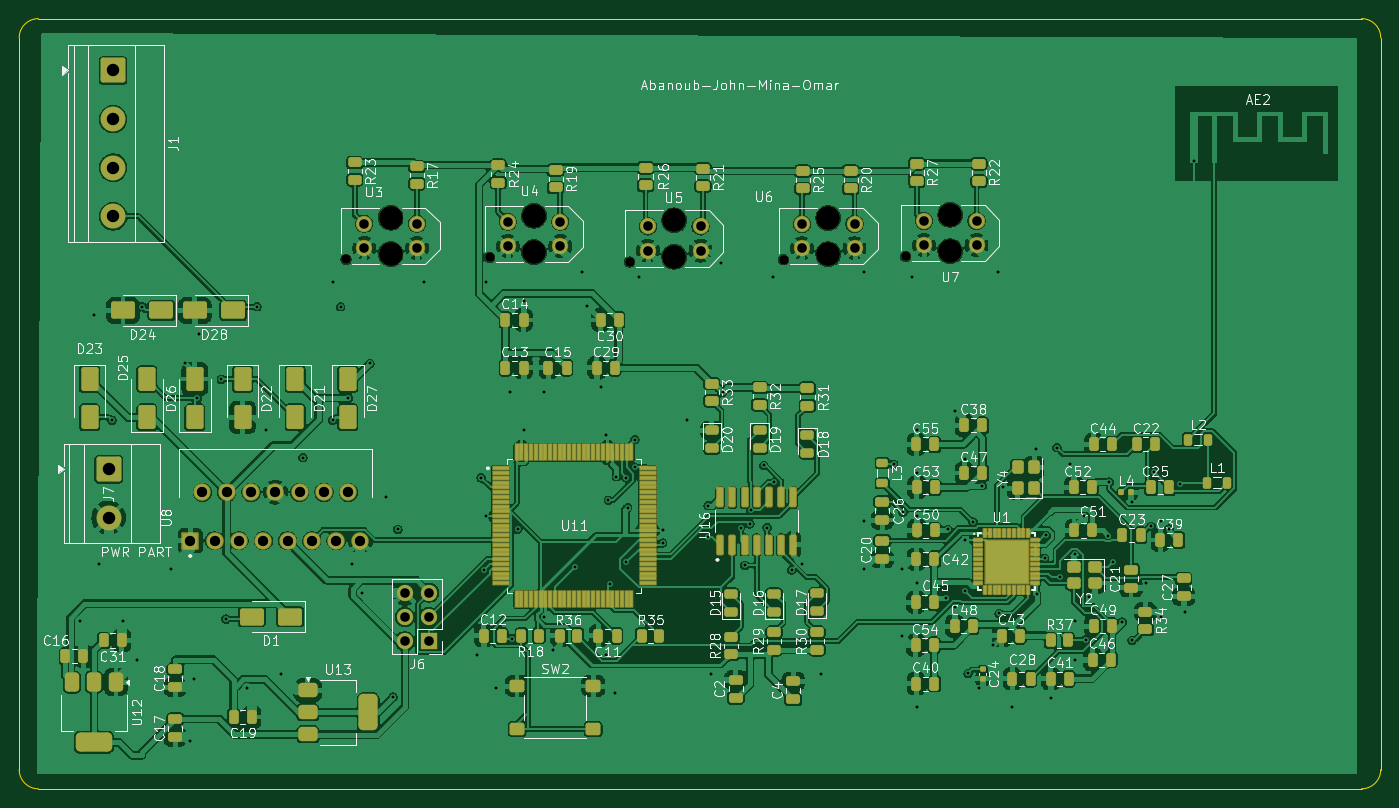
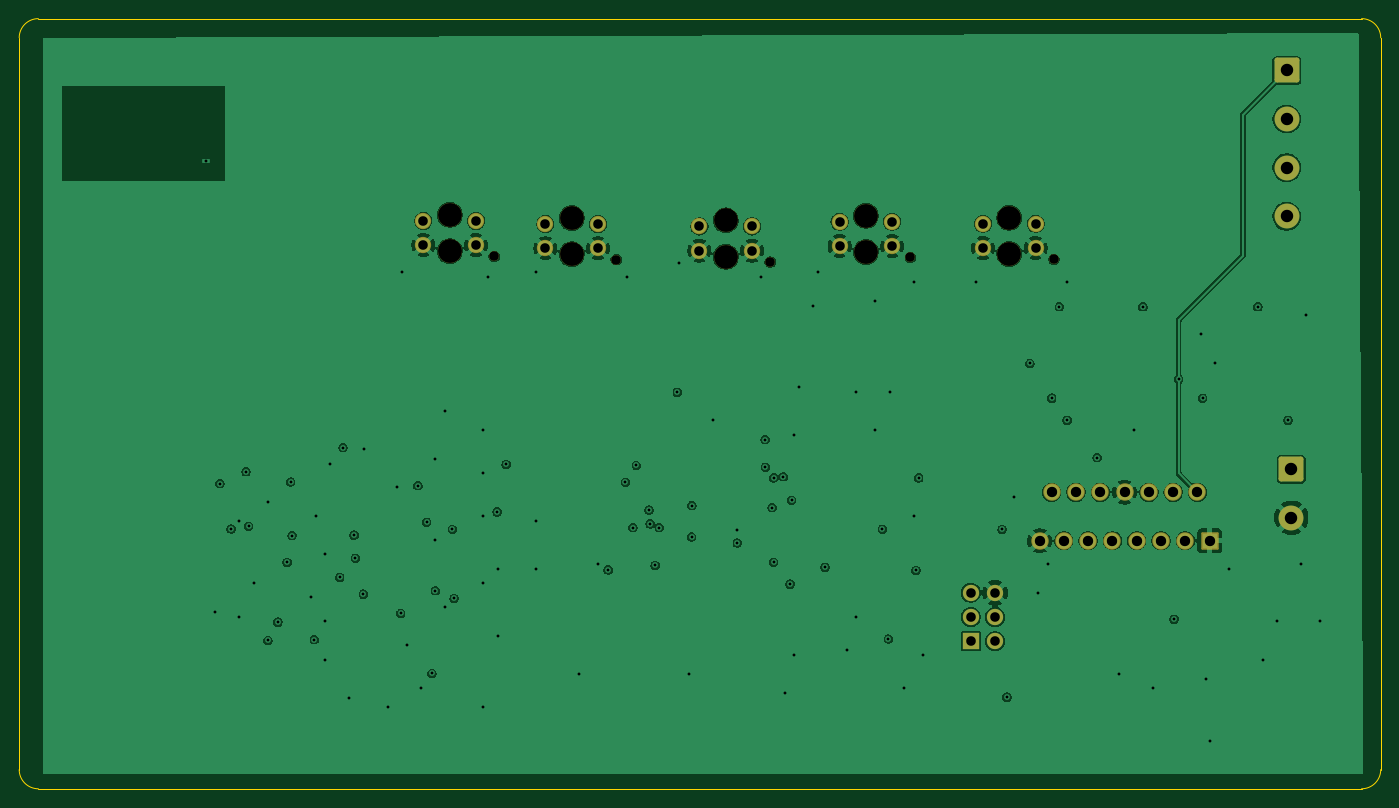
Circuit board: 11 layer files. Board 142.3 x 80.5 mm.
- bottom_copper: Final_Version-B_Cu.gbl (244164 bytes)
- bottom_mask: Final_Version-B_Mask.gbs (3304 bytes)
- paste: Final_Version-B_Paste.gbp (494 bytes)
- bottom_silk: Final_Version-B_Silkscreen.gbo (495 bytes)
- outline: Final_Version-Edge_Cuts.gm1 (883 bytes)
- top_copper: Final_Version-F_Cu.gtl (716191 bytes)
- top_mask: Final_Version-F_Mask.gts (18161 bytes)
- paste: Final_Version-F_Paste.gtp (16078 bytes)
- top_silk: Final_Version-F_Silkscreen.gto (189798 bytes)
- drill: Final_Version-NPTH.drl (605 bytes)
- drill: Final_Version-PTH.drl (3311 bytes)

=== bottom_copper: Final_Version-B_Cu.gbl (244164 bytes, source omitted) ===
=== bottom_mask: Final_Version-B_Mask.gbs (3304 bytes, source withheld) ===
=== paste: Final_Version-B_Paste.gbp ===
G04 #@! TF.GenerationSoftware,KiCad,Pcbnew,10.0.0*
G04 #@! TF.CreationDate,2026-05-15T00:22:42+03:00*
G04 #@! TF.ProjectId,Final_Version,46696e61-6c5f-4566-9572-73696f6e2e6b,rev?*
G04 #@! TF.SameCoordinates,Original*
G04 #@! TF.FileFunction,Paste,Bot*
G04 #@! TF.FilePolarity,Positive*
%FSLAX46Y46*%
G04 Gerber Fmt 4.6, Leading zero omitted, Abs format (unit mm)*
G04 Created by KiCad (PCBNEW 10.0.0) date 2026-05-15 00:22:42*
%MOMM*%
%LPD*%
G01*
G04 APERTURE LIST*
G04 APERTURE END LIST*
M02*

=== bottom_silk: Final_Version-B_Silkscreen.gbo ===
G04 #@! TF.GenerationSoftware,KiCad,Pcbnew,10.0.0*
G04 #@! TF.CreationDate,2026-05-15T00:22:42+03:00*
G04 #@! TF.ProjectId,Final_Version,46696e61-6c5f-4566-9572-73696f6e2e6b,rev?*
G04 #@! TF.SameCoordinates,Original*
G04 #@! TF.FileFunction,Legend,Bot*
G04 #@! TF.FilePolarity,Positive*
%FSLAX46Y46*%
G04 Gerber Fmt 4.6, Leading zero omitted, Abs format (unit mm)*
G04 Created by KiCad (PCBNEW 10.0.0) date 2026-05-15 00:22:42*
%MOMM*%
%LPD*%
G01*
G04 APERTURE LIST*
G04 APERTURE END LIST*
M02*

=== outline: Final_Version-Edge_Cuts.gm1 ===
G04 #@! TF.GenerationSoftware,KiCad,Pcbnew,10.0.0*
G04 #@! TF.CreationDate,2026-05-15T00:22:42+03:00*
G04 #@! TF.ProjectId,Final_Version,46696e61-6c5f-4566-9572-73696f6e2e6b,rev?*
G04 #@! TF.SameCoordinates,Original*
G04 #@! TF.FileFunction,Profile,NP*
%FSLAX46Y46*%
G04 Gerber Fmt 4.6, Leading zero omitted, Abs format (unit mm)*
G04 Created by KiCad (PCBNEW 10.0.0) date 2026-05-15 00:22:42*
%MOMM*%
%LPD*%
G01*
G04 APERTURE LIST*
G04 #@! TA.AperFunction,Profile*
%ADD10C,0.050000*%
G04 #@! TD*
G04 APERTURE END LIST*
D10*
X38683222Y-64499999D02*
X38683222Y-64499999D01*
G75*
G02*
X40683222Y-62499999I1999978J-1D01*
G01*
X179000000Y-62499999D01*
G75*
G02*
X181000000Y-64499999I0J-2000001D01*
G01*
X181000000Y-141000000D01*
G75*
G02*
X179000000Y-143000000I-2000000J0D01*
G01*
X40683222Y-143000000D01*
G75*
G02*
X38683222Y-141000000I-22J2000000D01*
G01*
X38683222Y-64499999D01*
M02*

=== top_copper: Final_Version-F_Cu.gtl (716191 bytes, source omitted) ===
=== top_mask: Final_Version-F_Mask.gts (18161 bytes, source omitted) ===
=== paste: Final_Version-F_Paste.gtp (16078 bytes, source omitted) ===
=== top_silk: Final_Version-F_Silkscreen.gto (189798 bytes, source omitted) ===
=== drill: Final_Version-NPTH.drl ===
M48
; DRILL file KiCad 10.0.0 date 2026-05-15T00:22:33
; FORMAT={-:-/ absolute / metric / decimal}
; #@! TF.CreationDate,2026-05-15T00:22:33+03:00
; #@! TF.GenerationSoftware,Kicad,Pcbnew,10.0.0
; #@! TF.FileFunction,NonPlated,1,4,NPTH
FMAT,2
METRIC
; #@! TA.AperFunction,NonPlated,NPTH,ComponentDrill
T1C1.000
; #@! TA.AperFunction,NonPlated,NPTH,ComponentDrill
T2C2.500
%
G90
G05
T1
X72.85Y-87.657
X87.85Y-87.45
X102.5Y-87.938
X118.6Y-87.68
X131.35Y-87.35
T2
X77.5Y-83.307
X77.5Y-87.108
X92.5Y-83.1
X92.5Y-86.9
X107.15Y-83.587
X107.15Y-87.388
X123.25Y-83.33
X123.25Y-87.13
X136.0Y-83.0
X136.0Y-86.8
M30

=== drill: Final_Version-PTH.drl ===
M48
; DRILL file KiCad 10.0.0 date 2026-05-15T00:22:33
; FORMAT={-:-/ absolute / metric / decimal}
; #@! TF.CreationDate,2026-05-15T00:22:33+03:00
; #@! TF.GenerationSoftware,Kicad,Pcbnew,10.0.0
; #@! TF.FileFunction,Plated,1,4,PTH
FMAT,2
METRIC
; #@! TA.AperFunction,Plated,PTH,ViaDrill
T1C0.300
; #@! TA.AperFunction,Plated,PTH,ComponentDrill
T2C0.300
; #@! TA.AperFunction,Plated,PTH,ComponentDrill
T3C1.000
; #@! TA.AperFunction,Plated,PTH,ComponentDrill
T4C1.080
; #@! TA.AperFunction,Plated,PTH,ComponentDrill
T5C1.300
%
G90
G05
T1
X45.0Y-125.5
X46.5Y-93.5
X47.0Y-119.5
X48.378Y-104.484
X49.5Y-125.5
X51.0Y-129.5
X51.54Y-92.606
X54.5Y-120.0
X56.0Y-98.5
X56.5Y-138.0
X57.0Y-131.5
X57.303Y-102.172
X57.5Y-95.5
X59.811Y-100.203
X60.275Y-125.269
X62.5Y-132.5
X63.541Y-92.606
X64.5Y-105.5
X66.0Y-131.0
X68.337Y-108.387
X71.46Y-104.484
X71.5Y-90.0
X72.278Y-92.606
X73.077Y-102.172
X73.5Y-119.5
X74.5Y-122.5
X75.356Y-98.545
X77.0Y-112.5
X77.76Y-133.422
X78.268Y-115.888
X81.0Y-90.0
X86.5Y-129.0
X86.978Y-110.489
X87.266Y-120.172
X87.5Y-90.0
X87.5Y-114.5
X88.5Y-132.5
X90.0Y-101.5
X90.149Y-127.342
X90.773Y-115.878
X91.5Y-92.0
X91.5Y-105.5
X93.5Y-101.5
X93.5Y-125.0
X94.5Y-128.5
X96.771Y-119.85
X97.5Y-89.0
X98.0Y-92.5
X99.5Y-101.0
X100.0Y-106.0
X100.0Y-129.0
X100.271Y-112.834
X100.422Y-121.605
X101.0Y-133.0
X101.117Y-110.378
X102.145Y-119.33
X102.149Y-110.507
X102.283Y-113.608
X103.0Y-109.386
X103.023Y-106.494
X103.5Y-89.5
X105.94Y-117.311
X106.0Y-116.0
X108.5Y-104.5
X110.688Y-113.392
X110.722Y-116.676
X111.0Y-131.0
X112.0Y-88.0
X112.209Y-101.55
X114.09Y-115.697
X114.518Y-119.65
X115.048Y-115.306
X115.168Y-113.863
X116.492Y-109.204
X116.858Y-115.695
X117.5Y-89.5
X117.631Y-110.952
X119.428Y-120.118
X120.5Y-119.5
X122.5Y-131.0
X127.0Y-89.0
X127.0Y-115.0
X127.0Y-120.0
X130.091Y-109.092
X131.0Y-120.0
X131.0Y-127.0
X131.055Y-114.055
X132.0Y-89.5
X132.5Y-105.5
X132.5Y-110.0
X132.5Y-114.5
X132.5Y-121.5
X132.5Y-134.5
X135.55Y-123.1
X135.724Y-115.882
X136.5Y-103.5
X136.5Y-124.0
X137.496Y-122.295
X137.5Y-108.5
X137.5Y-117.0
X137.862Y-130.944
X138.411Y-115.144
X139.0Y-132.5
X139.331Y-111.316
X140.5Y-128.0
X141.0Y-89.0
X141.122Y-124.677
X141.5Y-111.5
X142.5Y-134.5
X145.0Y-107.5
X145.029Y-122.656
X145.861Y-118.9
X146.0Y-116.5
X146.5Y-133.5
X147.153Y-107.334
X147.5Y-120.9
X148.5Y-109.0
X149.0Y-118.5
X149.0Y-125.5
X149.0Y-129.5
X150.0Y-114.5
X150.151Y-127.404
X150.5Y-123.0
X152.485Y-116.53
X152.625Y-110.932
X152.988Y-119.33
X153.969Y-125.575
X155.0Y-113.0
X155.0Y-127.5
X156.5Y-121.5
X157.018Y-115.575
X157.29Y-109.856
X158.0Y-115.0
X158.0Y-125.0
X158.845Y-115.842
X160.016Y-111.099
X160.5Y-124.5
T2
X161.5Y-77.375
T3
X74.75Y-83.938
X74.75Y-86.477
X79.0Y-122.5
X79.0Y-125.04
X79.0Y-127.58
X80.25Y-83.938
X80.25Y-86.477
X81.54Y-122.5
X81.54Y-125.04
X81.54Y-127.58
X89.75Y-83.73
X89.75Y-86.27
X95.25Y-83.73
X95.25Y-86.27
X104.4Y-84.218
X104.4Y-86.757
X109.9Y-84.218
X109.9Y-86.757
X120.5Y-83.96
X120.5Y-86.5
X126.0Y-83.96
X126.0Y-86.5
X133.25Y-83.63
X133.25Y-86.17
X138.75Y-83.63
X138.75Y-86.17
T4
X56.57Y-117.08
X57.84Y-112.0
X59.11Y-117.08
X60.38Y-112.0
X61.65Y-117.08
X62.92Y-112.0
X64.19Y-117.08
X65.46Y-112.0
X66.73Y-117.08
X68.0Y-112.0
X69.27Y-117.08
X70.54Y-112.0
X71.81Y-117.08
X73.08Y-112.0
X74.35Y-117.08
T5
X48.04Y-109.593
X48.04Y-114.672
X48.5Y-67.92
X48.5Y-73.0
X48.5Y-78.08
X48.5Y-83.16
M30
